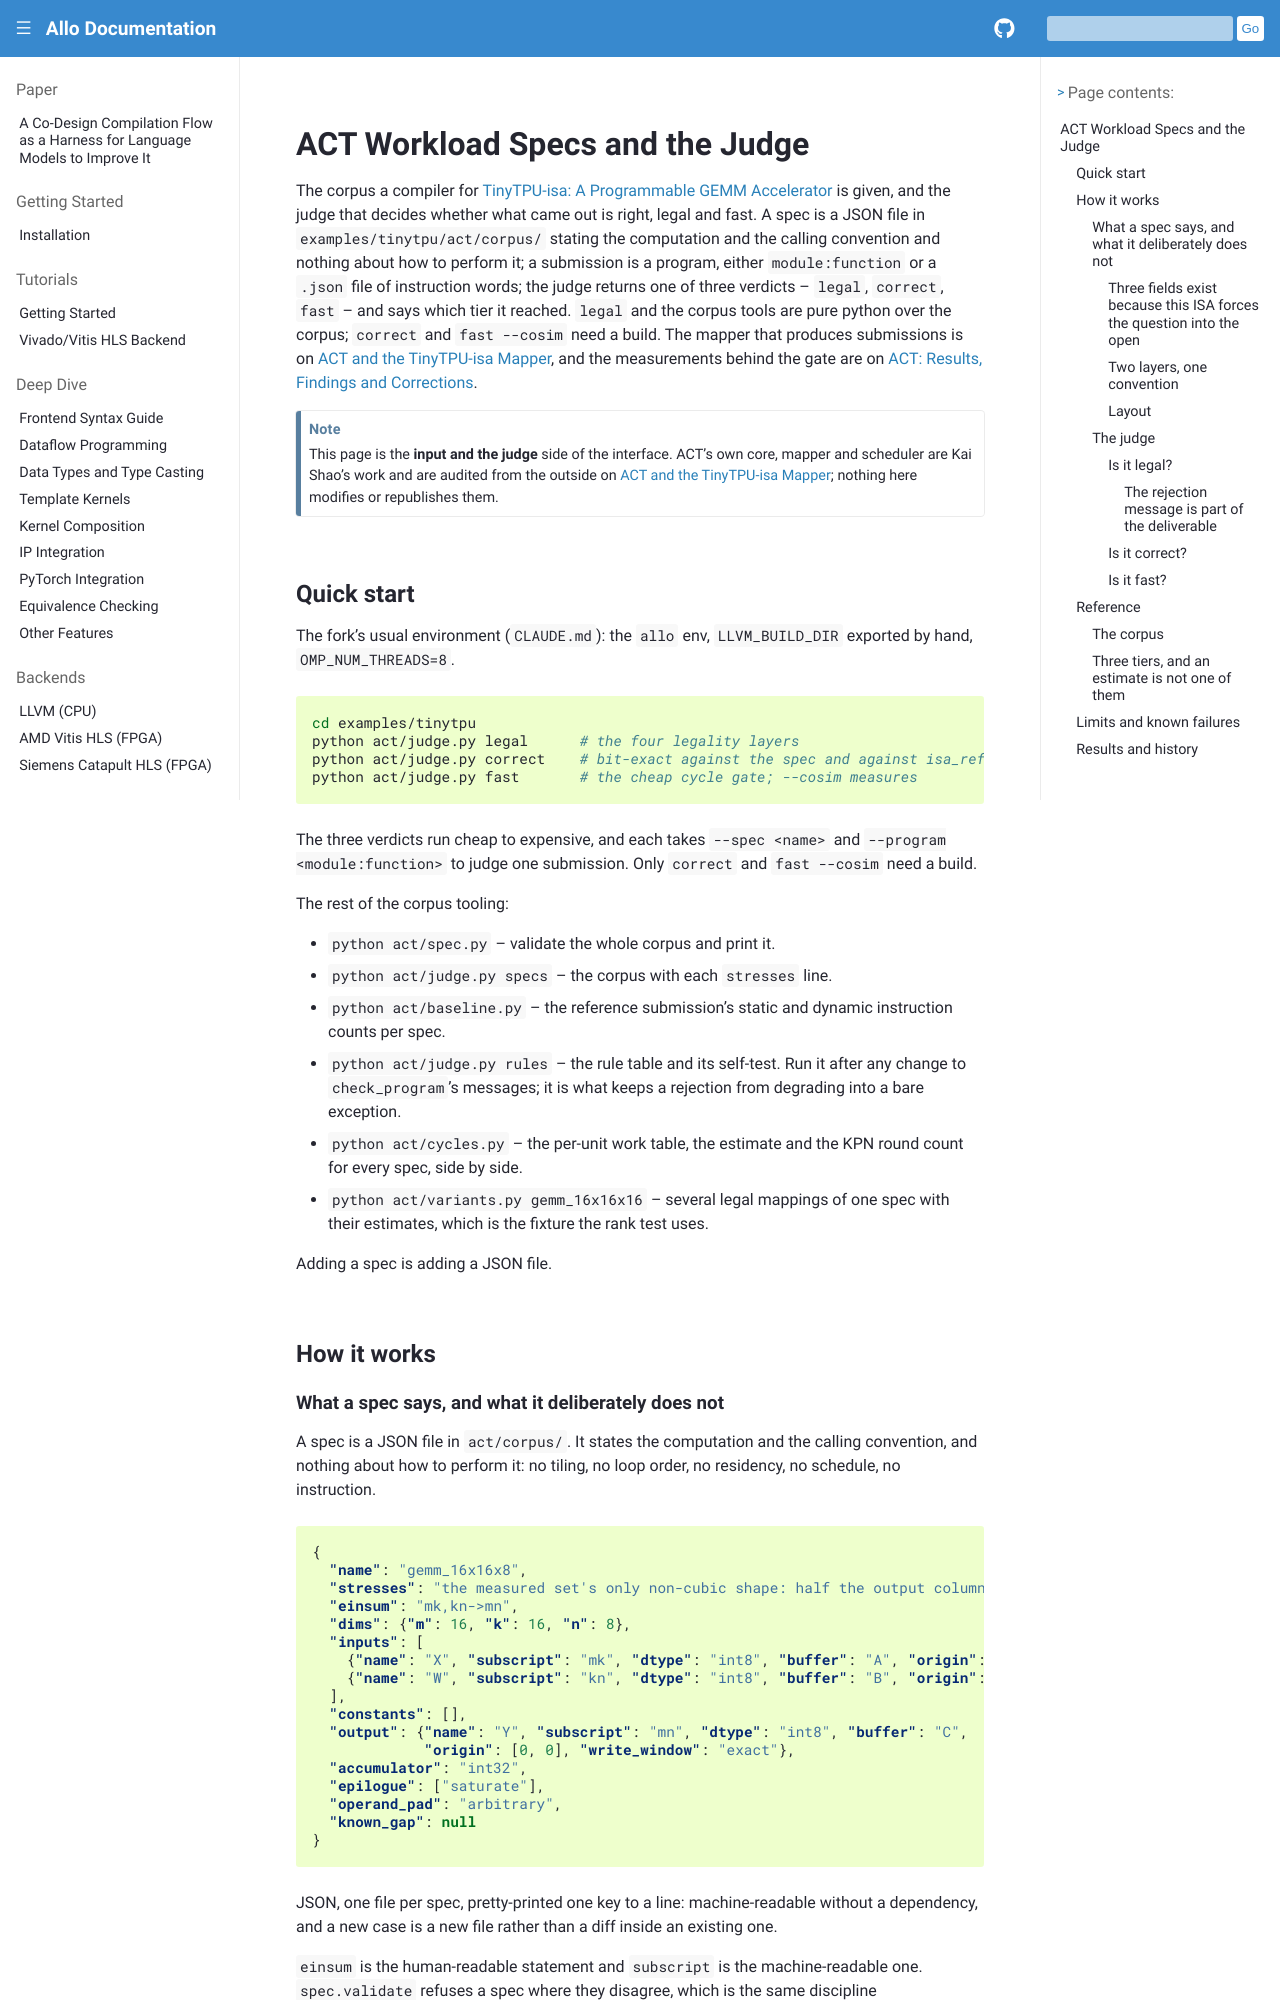

repository: sunwookim028/allo · page: extensions/act_specs.html · generator: sphinx

..  Copyright Allo authors. All Rights Reserved.
    SPDX-License-Identifier: Apache-2.0

..  Licensed to the Apache Software Foundation (ASF) under one
    or more contributor license agreements.  See the NOTICE file
    distributed with this work for additional information
    regarding copyright ownership.  The ASF licenses this file
    to you under the Apache License, Version 2.0 (the
    "License"); you may not use this file except in compliance
    with the License.  You may obtain a copy of the License at

..    http://www.apache.org/licenses/LICENSE-2.0

..  Unless required by applicable law or agreed to in writing,
    software distributed under the License is distributed on an
    "AS IS" BASIS, WITHOUT WARRANTIES OR CONDITIONS OF ANY
    KIND, either express or implied.  See the License for the
    specific language governing permissions and limitations
    under the License.

################################
ACT Workload Specs and the Judge
################################

The corpus a compiler for :doc:`/designs/tinytpu_isa` is given, and the judge
that decides whether what came out is right, legal and fast. A spec is a JSON
file in ``examples/tinytpu/act/corpus/`` stating the
computation and the calling convention and nothing about how to perform it; a
submission is a program, either ``module:function`` or a ``.json`` file of
instruction words; the judge returns one of three verdicts -- ``legal``,
``correct``, ``fast`` -- and says which tier it reached. ``legal`` and the
corpus tools are pure python over the corpus; ``correct`` and ``fast --cosim``
need a build. The mapper that produces submissions is on :doc:`act`, and the
measurements behind the gate are on :doc:`act_results`.


.. note::

   This page is the **input and the judge** side of the interface. ACT's own
   core, mapper and scheduler are Kai Shao's work and are audited from the
   outside on :doc:`act`; nothing here modifies or republishes them.

Quick start
===========

The fork's usual environment (``CLAUDE.md``): the ``allo`` env,
``LLVM_BUILD_DIR`` exported by hand, ``OMP_NUM_THREADS=8``.

.. code-block:: bash

   cd examples/tinytpu
   python act/judge.py legal      # the four legality layers
   python act/judge.py correct    # bit-exact against the spec and against isa_ref
   python act/judge.py fast       # the cheap cycle gate; --cosim measures

The three verdicts run cheap to expensive, and each takes ``--spec <name>`` and
``--program <module:function>`` to judge one submission. Only ``correct`` and
``fast --cosim`` need a build.

The rest of the corpus tooling:

* ``python act/spec.py`` -- validate the whole corpus and print it.
* ``python act/judge.py specs`` -- the corpus with each ``stresses`` line.
* ``python act/baseline.py`` -- the reference submission's static and dynamic
  instruction counts per spec.
* ``python act/judge.py rules`` -- the rule table and its self-test. Run it
  after any change to ``check_program``'s messages; it is what keeps a
  rejection from degrading into a bare exception.
* ``python act/cycles.py`` -- the per-unit work table, the estimate and the
  KPN round count for every spec, side by side.
* ``python act/variants.py gemm_16x16x16`` -- several legal mappings of one
  spec with their estimates, which is the fixture the rank test uses.

Adding a spec is adding a JSON file.

How it works
============
